Run: headless pygame with SDL's dummy video driver; simulated clock (each Clock.tick advances the game by its frame time, no real sleeping); random seed 0; keys injected as events and as key.get_pressed() state; mouse plan: one left click at the window centre at the start of phase 2, then a move to the lower-right quarter at the start of phase 3.
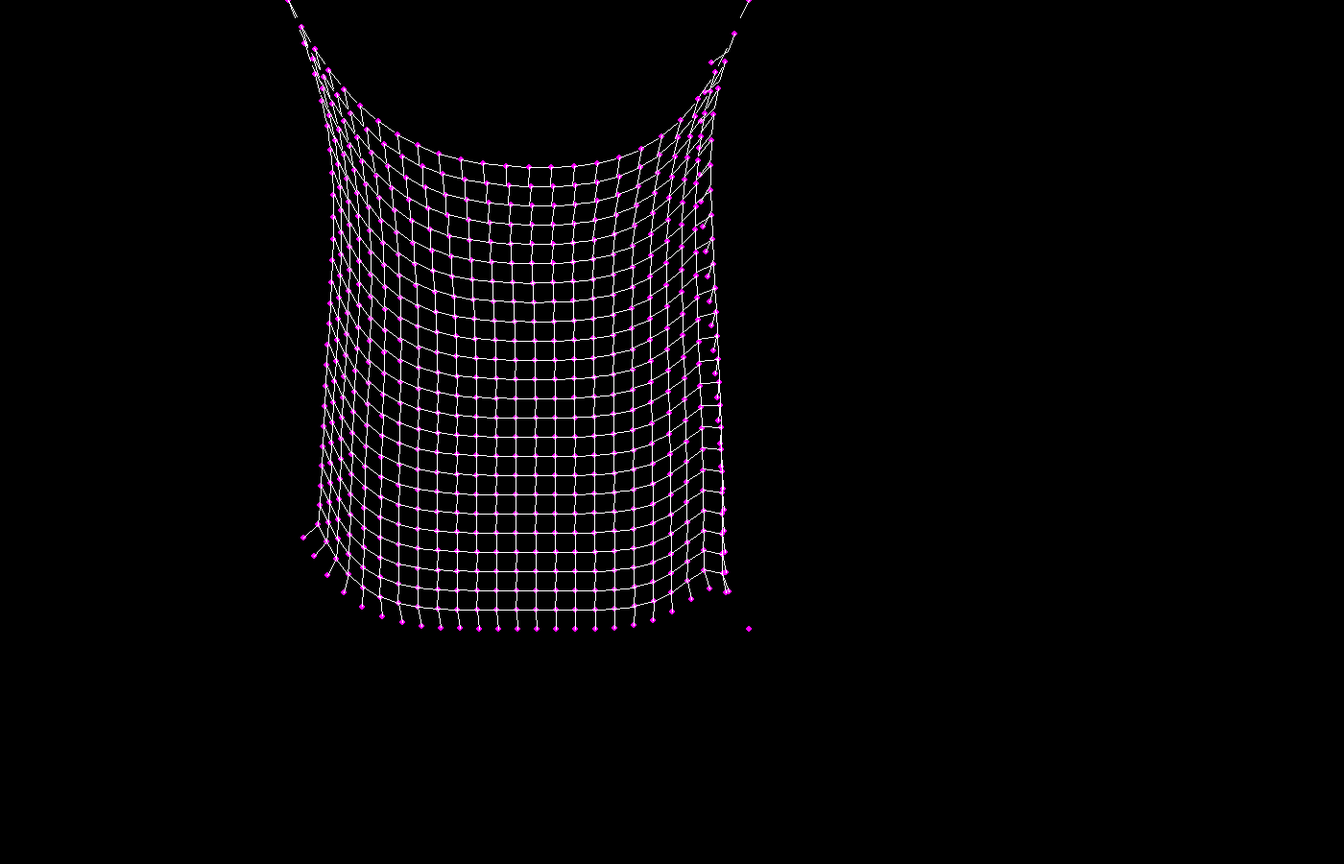
Frame 1 of 4 · flips 1–60 · no input
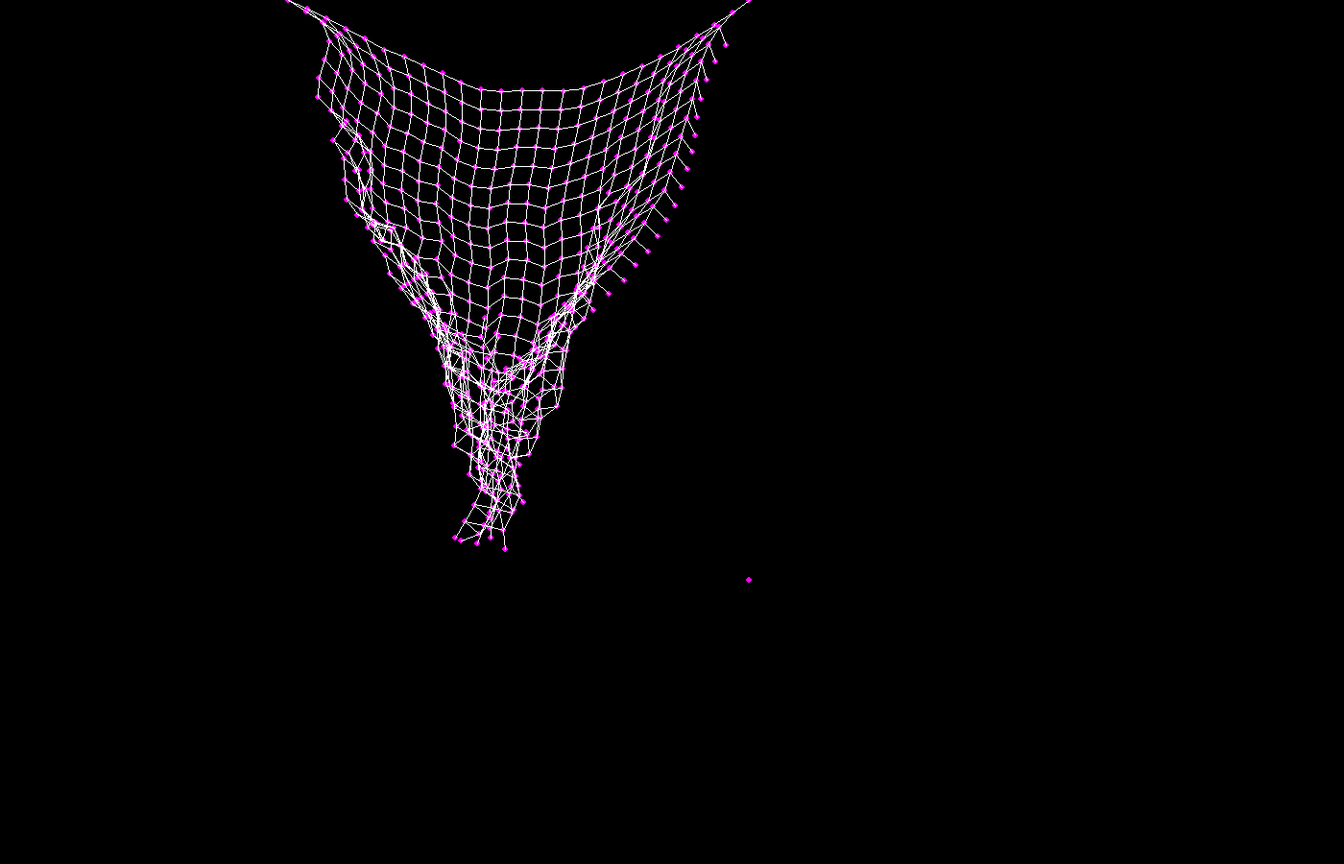
Frame 2 of 4 · flips 61–180 · clicked the window centre · tapped SPACE, RETURN · held RIGHT (→), D
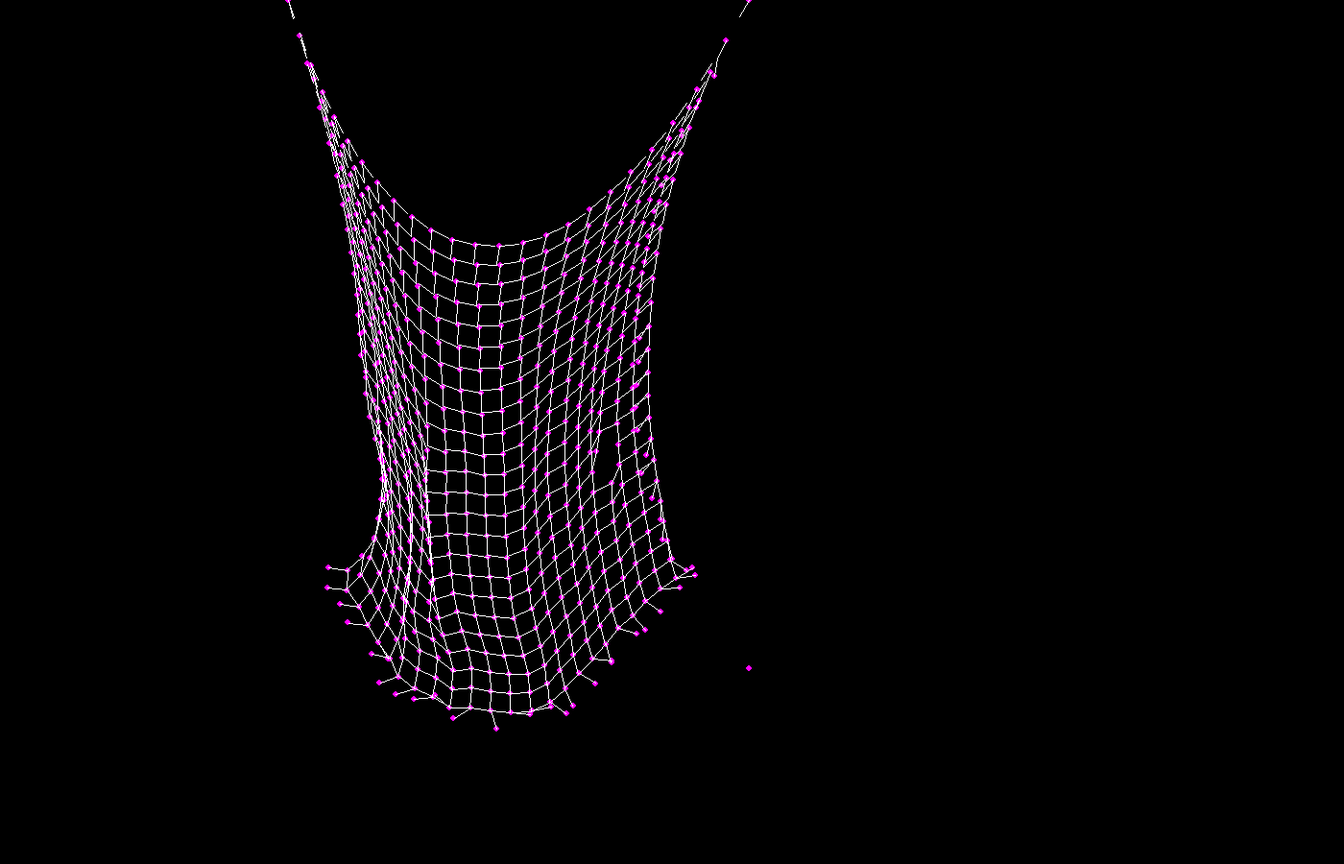
Frame 3 of 4 · flips 181–300 · moved the mouse to the lower-right quarter · held DOWN (↓), S
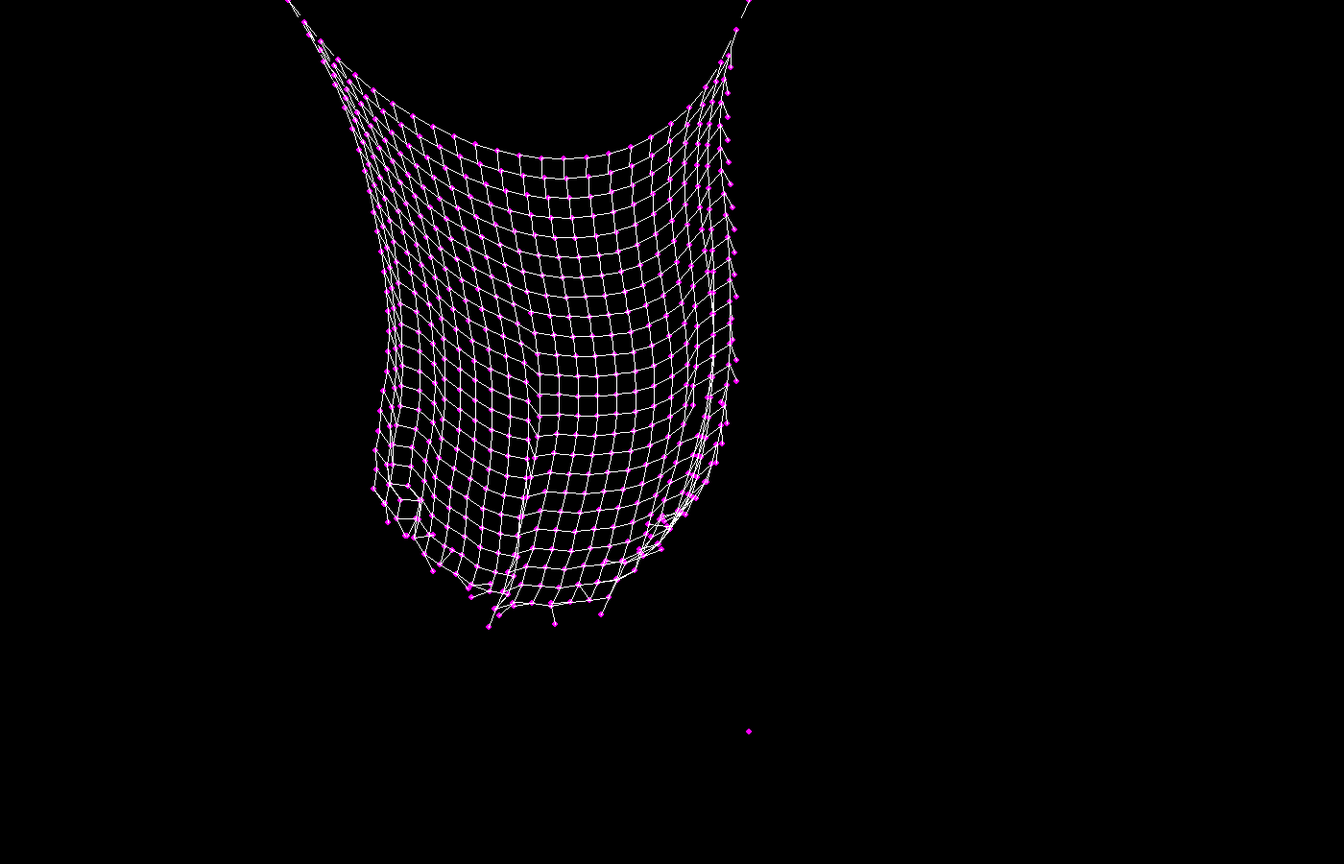
Frame 4 of 4 · flips 301–420 · held LEFT (←), A, UP (↑), W

The pygame program that drew these frames:

from math import dist

import pygame as pg

width,height=1400,900
dis = pg.display.set_mode((width,height))
run=True
clk=pg.time.Clock()
fps=100
gravity=9.8/fps
bounse_constant=0.9
friction=0.999

class Dot:
    def __init__(self, x,y,oldx,oldy,static=False):

        self.x=x
        self.y=y
        self.oldx=oldx
        self.oldy=oldy
        self.radius=3
        self.static=static
    def update(self):
        if  self.static==False:
            xv=(self.x-self.oldx)
            yv=(self.y-self.oldy)+gravity
            self.oldx,self.oldy=self.x,self.y
            self.x+=xv*friction
            self.y+=yv*friction
            if self.x>width:
                self.x=width
                self.oldx=width+bounse_constant*xv
            if self.y>height:
                self.y=height
                self.oldy=height+bounse_constant*yv
            if self.x<0:
                self.x=0
                self.oldx=self.x+bounse_constant*xv
            if self.y<0:
                self.y=0
                self.oldy=self.y+bounse_constant*yv
            
        elif self.static=="l":
            self.x,self.y=pg.mouse.get_pos()
        
    def draw(self):
        pg.draw.circle(dis,(255,0,255),(self.x,self.y),self.radius)
class Stick:
    def __init__(self,p1,p2) :
        self.p1=p1
        self.p2=p2
        self.length=dist((p1.x,p1.y),(p2.x,p2.y))
    def update(self):
        k=dist((self.p1.x,self.p1.y),(self.p2.x,self.p2.y))
        d=self.length-k
        l=d/k
        xoffset=l*(self.p2.x-self.p1.x)
        yoffset=l*(self.p2.y-self.p1.y)
        if self.p1.static==False and self.p2.static==False:
            self.p1.x-=xoffset/2
            self.p1.y-=yoffset/2
            self.p2.x+=xoffset/2
            self.p2.y+=yoffset/2
        elif self.p1.static and self.p2.static==False:
            
            self.p2.x+=xoffset
            self.p2.y+=yoffset
        elif self.p2.static and self.p1.static==False:
            
            self.p1.x-=xoffset
            self.p1.y-=yoffset

    def draw(self):
        pg.draw.line(dis,(255,255,255),(self.p1.x,self.p1.y),(self.p2.x,self.p2.y))
def break_it():
    for i in range(len(sticks)):
        if dist((sticks[i].p1.x,sticks[i].p1.y),pg.mouse.get_pos())<7:# or (sticks[i].p2.x,sticks[i].p2.y)==pg.mouse.get_pos():
            sticks.pop(i)
            break
        

# dots=[
#     Dot(100,100,120,95),
#     Dot(200,100,200,200),
#     Dot(200,200,200,200),
#     Dot(100,200,100,200),
#     Dot(210,200,230,200),
#     Dot(260,200,260,200),
#     Dot(310,200,290,200),
#     Dot(350,100,100,200,),
# ]
# sticks=[
#     Stick(dots[0],dots[1]),
#     Stick(dots[1],dots[2]),
#     Stick(dots[2],dots[3]),
#     Stick(dots[3],dots[0]),
#     Stick(dots[0],dots[2]),
#     Stick(dots[1],dots[3]),
#     Stick(dots[1],dots[-4]),
#     Stick(dots[-4],dots[-3]),
#     Stick(dots[-3],dots[-2]),
#     Stick(dots[-2],dots[-1]),
# ]
# 
# 



dots=[]
sticks=[]
n=25
for i in range(n):
    for j in range(n):
        dots.append(Dot(j*20+300,i*20,j*20+300,i*20))
for i in range(n-1):
    for j in range(n-1):
        sticks.append(Stick(dots[i+j*n],dots[i+1+j*n] ))
        sticks.append(Stick(dots[i+j*n],dots[i+(j+1)*n] ))
dots[0].static=True
dots[n-1].static=True
# dots[n*n-n].static=True
# dots[n*n-2].static="l"

        
while run:
    for eve in pg.event.get():
        if eve.type==pg.QUIT:
            run=False
        if pg.mouse.get_pressed()[0]:
            break_it()
    
    for i in dots:
        i.update()
        i.draw()
    for i in sticks:
        for ik in range(5):
            i.update()
        i.draw()
    clk.tick(fps)
    pg.display.flip()
    dis.fill((0,0,0))
    
